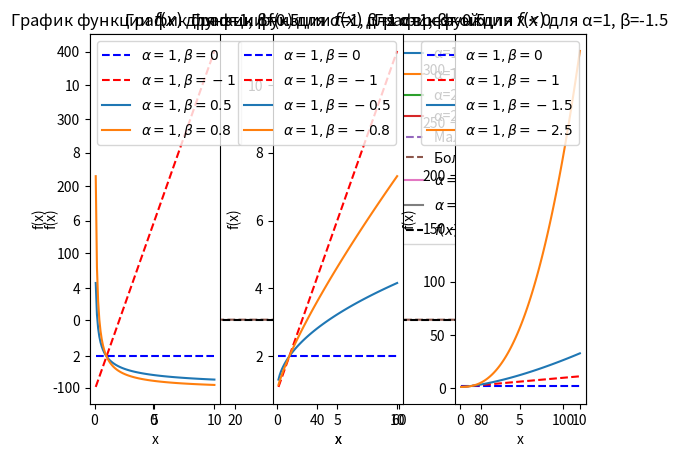

Python code for this plot:
'''
#Цель задания - исследование функции 
f(x)=(x^b+a^b)/x^b
при различных значениях α и β. 
Для каждой задачи необходимо: 
Построить график (размер графика должен быть достаточным, чтобы визуально увидеть особенности изучаемых функций), график каждой функции должен быть одного цвета для одного значения α и β. 
Подписать оси и заголовок 
Создать легенду 
Сохранить изображение в svg файл 
Построить в общих осях графики для: 
α=1,β=1 
α=2,β=1
'''
import matplotlib.pyplot as plt
import numpy as np
def f(x, a, b):
    return (x**b + a**b) / x**b
x = np.linspace(0.1, 10, 100)
alpha_values = [1, 2]
beta_values = [1, 2]
for alpha in alpha_values:
    for beta in beta_values:
        y = f(x, alpha, beta)
        plt.plot(x, y, label=f'α={alpha}, β={beta}')
plt.xlabel('x')
plt.ylabel('f(x)')
plt.title('График функции f(x)')
plt.legend()
plt.savefig('output.svg', format='svg')
plt.show()


'''
#остроить в общих осях графики для x>0.
На том же графике сделать 2 врезки, демонстрирующие поведение графиков на 2 интервалах:

для малых x
для больших x
Необходимо продемонстрировать возможность (или невозможность) пересечений и стремление функций.

Цвет линий на врезках и основном графике должен быть одинаковым для одних и тех же значений α и β.

'''
import numpy as np
import matplotlib.pyplot as plt
a = 1
b = 1
x = np.linspace(0.01, 10, 100) 
y = (x**b + a**b) / x**b  
x_small = np.linspace(0.01, 0.1, 50)
y_small = (x_small**b + a**b) / x_small**b
plt.plot(x_small, y_small, '--', label='Малые значения x')
x_large = np.linspace(10, 100, 50)
y_large = (x_large**b + a**b) / x_large**b
plt.plot(x_large, y_large, '--', label='Большие значения x')
plt.plot(x, y, label=r'$\alpha=1, \beta=1$')
plt.xlabel('x')
plt.ylabel('f(x)')
plt.title('График функции f(x) для α=1, β=1 с врезками')
plt.legend()
plt.savefig('plot_with_insets.svg')
plt.show()



'''
#Построить в общих осях графики для x<0.
На том же графике сделать 1 врезку, демонстрирующую поведение графиков при удалении x от 0 к −∞.

Необходимо продемонстрировать возможность (или невозможность) пересечений и стремление функций. Так же нанесите на графики прямую f(x) = 0.

Цвет линий на врезках и основном графике должен быть одинаковым для одних и тех же значений α и β.

'''

import numpy as np
import matplotlib.pyplot as plt
a = 1
b = 1
x = np.linspace(-10, -0.01, 100)  
y = (x**b + a**b) / x**b  
plt.plot(x, y, label=r'$\alpha=1, \beta=1$, x < 0')
plt.axhline(0, color='black', linestyle='--', label=r'$f(x) = 0$')
plt.xlabel('x')
plt.ylabel('f(x)')
plt.title('График функции f(x) для α=1, β=1 с врезкой для x < 0')
plt.legend()
plt.savefig('plot_with_inset_negative_x.svg')
plt.show()



'''
#Построить в общих осях графики для:
α=1,β=0.5

α=1,β=−0.5

α=1,β=−1.5
Сделайте выводы о поведении графиков, включая возрастание/убывание и выпуклость/вогнутость

В результате выполнения предыдущей задачи, вы вероятно заметите, что все графики с α=1 проходят через общую точку (1, 2).

Постройте в одном ряду 3 графика, чтобы убедиться в выводах, сделанных по результатам предыдущей задачи.

Каждый график будет содержать 4 кривые. 2 общих:

α=1,β=0 (в качестве цвета попробуйте использовать 'b--')

α=1,β=−1 (в качестве цвета попробуйте использовать 'r--')
И по 2 уникальных для каждого графика:

α=1,β=0.5 и

α=1,β=0.8

α=1,β=−0.5 и

α=1,β=−0.8

α=1,β=−1.5 и

α=1,β=−2.5

Не забудьте добавить легенду на каждый график. Для этого может потребоваться вызвать метод legend() для каждого объекта осей.
'''

import numpy as np
import matplotlib.pyplot as plt
x = np.linspace(0.1, 10, 100)
y_general_1 = (x**0 + 1**0) / x**0
y_general_2 = (x**(-1) + 1**(-1)) / x**(-1)
a1, b1 = 1, 0.5
y1_unique_1 = (x**b1 + a1**b1) / x**b1
a1, b1 = 1, 0.8
y1_unique_2 = (x**b1 + a1**b1) / x**b1
plt.subplot(131)
plt.plot(x, y_general_1, 'b--', label=r'$\alpha=1, \beta=0$')
plt.plot(x, y_general_2, 'r--', label=r'$\alpha=1, \beta=-1$')
plt.plot(x, y1_unique_1, label=r'$\alpha=1, \beta=0.5$')
plt.plot(x, y1_unique_2, label=r'$\alpha=1, \beta=0.8$')
plt.xlabel('x')
plt.ylabel('f(x)')
plt.title(r'График функции $f(x)$ для α=1, β=0.5')
plt.legend(loc='upper left')
a2, b2 = 1, -0.5
y2_unique_1 = (x**b2 + a2**b2) / x**b2
a2, b2 = 1, -0.8
y2_unique_2 = (x**b2 + a2**b2) / x**b2
plt.subplot(132)
plt.plot(x, y_general_1, 'b--', label=r'$\alpha=1, \beta=0$')
plt.plot(x, y_general_2, 'r--', label=r'$\alpha=1, \beta=-1$')
plt.plot(x, y2_unique_1, label=r'$\alpha=1, \beta=-0.5$')
plt.plot(x, y2_unique_2, label=r'$\alpha=1, \beta=-0.8$')
plt.xlabel('x')
plt.ylabel('f(x)')
plt.title(r'График функции $f(x)$ для α=1, β=-0.5')
plt.legend(loc='upper right')
a3, b3 = 1, -1.5
y3_unique_1 = (x**b3 + a3**b3) / x**b3
a3, b3 = 1, -2.5
y3_unique_2 = (x**b3 + a3**b3) / x**b3
plt.subplot(133)
plt.plot(x, y_general_1, 'b--', label=r'$\alpha=1, \beta=0$')
plt.plot(x, y_general_2, 'r--', label=r'$\alpha=1, \beta=-1$')
plt.plot(x, y3_unique_1, label=r'$\alpha=1, \beta=-1.5$')
plt.plot(x, y3_unique_2, label=r'$\alpha=1, \beta=-2.5$')
plt.xlabel('x')
plt.ylabel('f(x)')
plt.title(r'График функции $f(x)$ для α=1, β=-1.5')
plt.legend(loc='upper right')
plt.subplots_adjust(wspace=0.4)
plt.savefig('multiple_graphs.svg')
plt.show()